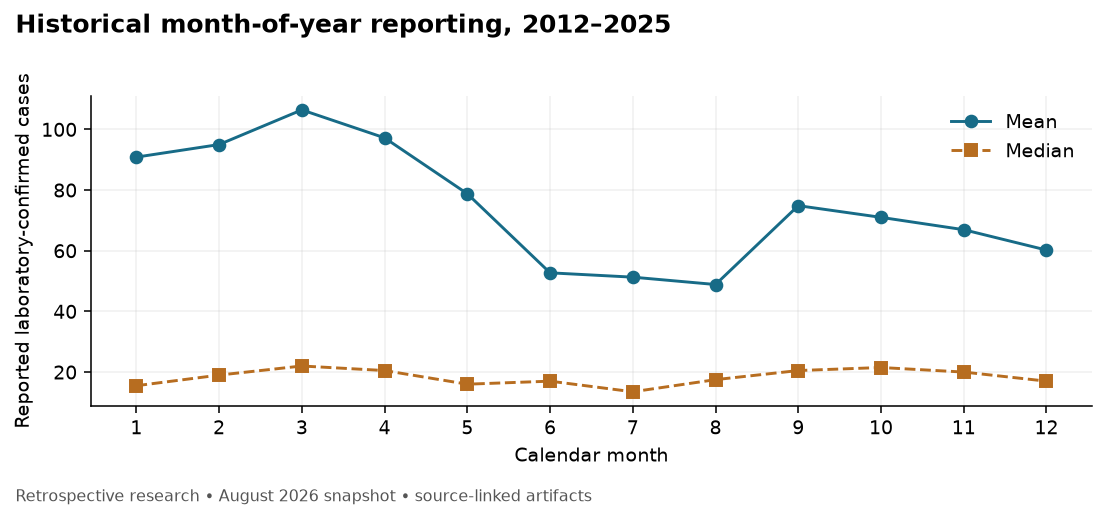

Source data for this figure (header and first rows):
calendar_month, mean, median, min, max
1, 90.86, 15.5, 0, 450
2, 95.0, 19.0, 3, 487
3, 106.4, 22.0, 2, 435
4, 97.21, 20.5, 2, 470
5, 78.79, 16.0, 3, 335
6, 52.71, 17.0, 4, 229
7, 51.29, 13.5, 3, 320
8, 48.86, 17.5, 3, 313
9, 74.86, 20.5, 2, 677
10, 71.0, 21.5, 1, 620
11, 66.93, 20.0, 2, 546
12, 60.21, 17.0, 1, 396
